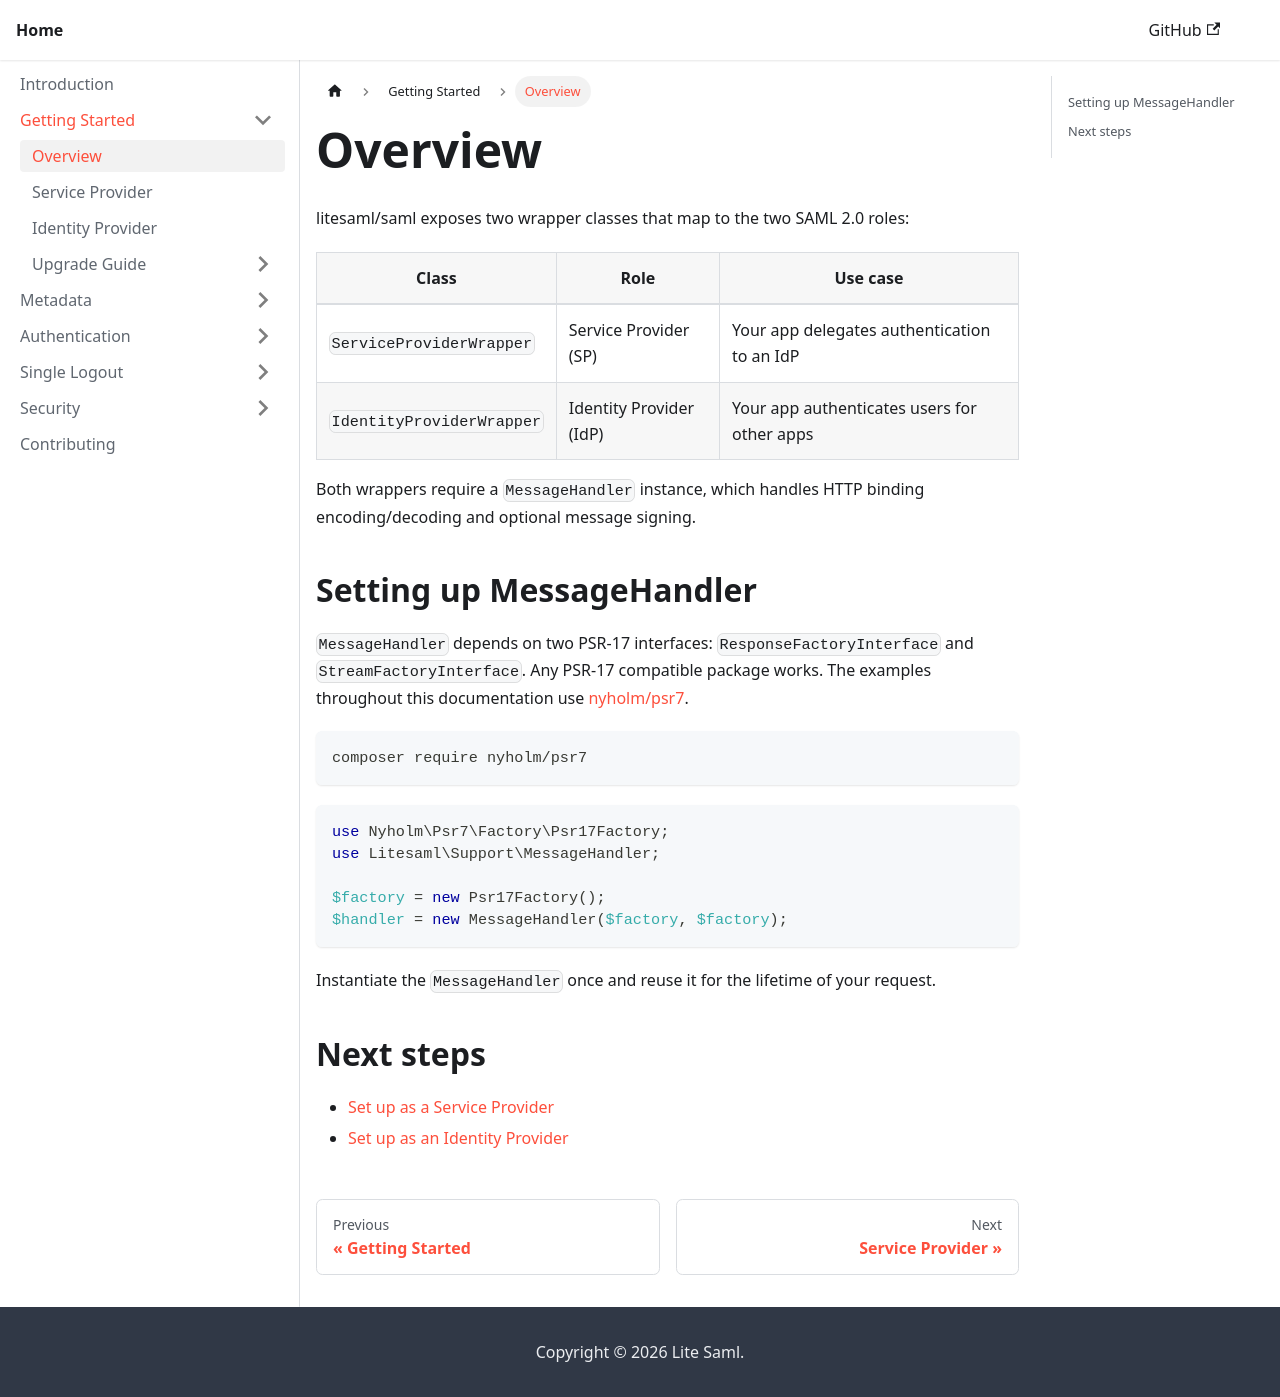

repository: litesaml/cookbook · page: docs/getting-started/index.html · generator: docusaurus

---
sidebar_position: 1
title: Overview
---

litesaml/saml exposes two wrapper classes that map to the two SAML 2.0 roles:

| Class | Role | Use case |
|---|---|---|
| `ServiceProviderWrapper` | Service Provider (SP) | Your app delegates authentication to an IdP |
| `IdentityProviderWrapper` | Identity Provider (IdP) | Your app authenticates users for other apps |

Both wrappers require a `MessageHandler` instance, which handles HTTP binding encoding/decoding and optional message signing.

## Setting up MessageHandler

`MessageHandler` depends on two PSR-17 interfaces: `ResponseFactoryInterface` and `StreamFactoryInterface`. Any PSR-17 compatible package works. The examples throughout this documentation use [nyholm/psr7](https://github.com/Nyholm/psr7).

```bash
composer require nyholm/psr7
```

```php
use Nyholm\Psr7\Factory\Psr17Factory;
use Litesaml\Support\MessageHandler;

$factory = new Psr17Factory();
$handler = new MessageHandler($factory, $factory);
```

Instantiate the `MessageHandler` once and reuse it for the lifetime of your request.

## Next steps

- [Set up as a Service Provider](./service-provider.md)
- [Set up as an Identity Provider](./identity-provider.md)
